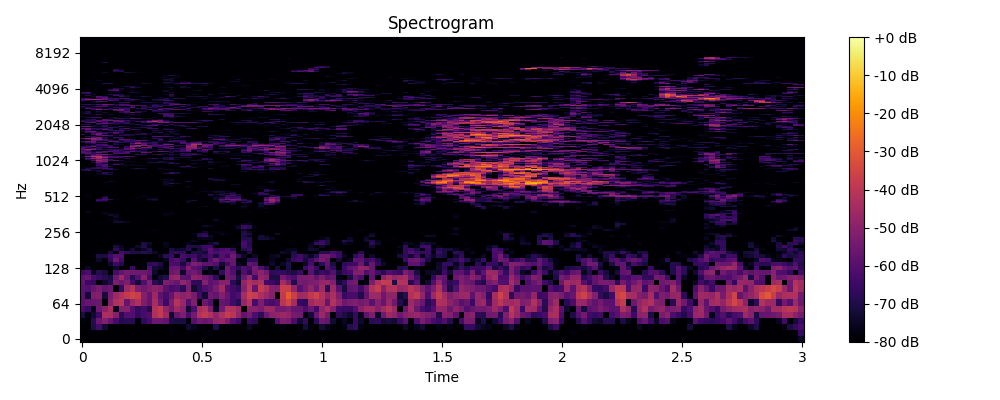

The table this chart was drawn from, first rows:
0, 1, 2, 3, 4, 5, 6, 7, 8, 9, 10, 11, 12, 13, 14, 15, 16, 17, 18, 19, 20, 21, 22, 23
-80.0, -80.0, -80.0, -80.0, -80.0, -80.0, -80.0, -80.0, -80.0, -80.0, -80.0, -80.0, -80.0, -80.0, -80.0, -80.0, -80.0, -80.0, -80.0, -80.0, -80.0, -80.0, -80.0, -80.0
-80.0, -80.0, -80.0, -80.0, -80.0, -80.0, -80.0, -80.0, -80.0, -80.0, -80.0, -80.0, -80.0, -80.0, -80.0, -80.0, -78, -80.0, -80.0, -79.05, -80.0, -80.0, -78.76, -78.4
-80.0, -80.0, -70.42, -63.53, -73.02, -80.0, -80.0, -80.0, -80.0, -79.32, -79.82, -80.0, -80.0, -80.0, -80.0, -80.0, -78.54, -80.0, -80.0, -72.88, -76.16, -79.23, -79.6, -80.0
-77.86, -80.0, -69.15, -56.53, -51.37, -57.12, -63.74, -69.93, -68.52, -68.46, -80.0, -67.48, -62.5, -56.06, -56.32, -58.06, -69.74, -71.26, -70.8, -80.0, -60.2, -54.98, -56.67, -55.28
-71.05, -78.11, -73.34, -64.46, -43.3, -43.57, -51.36, -68.45, -60.63, -61.08, -66.39, -62.67, -61.87, -43.09, -38.79, -46.22, -73.76, -57.13, -52.73, -62.25, -54.35, -41.84, -39.15, -42.42
-62.8, -66.34, -77.18, -55.05, -50.11, -43.6, -75.47, -51.53, -50.9, -60.42, -66.51, -63.73, -69.68, -41.97, -38.36, -48.82, -54.53, -45.86, -50.52, -72.59, -62.04, -44.94, -41.55, -52.61
-59.21, -57.06, -56.91, -55.95, -80.0, -51.31, -42.66, -40.74, -57.06, -46.97, -42.88, -52.45, -57.11, -44.24, -55.89, -64.91, -53.2, -41.28, -47.24, -60.46, -51.99, -80.0, -55.94, -61.19
-59.62, -73.03, -52.47, -51.19, -71.97, -53.27, -46.42, -43.12, -38.48, -35.69, -38.03, -51.18, -57.16, -46.05, -58.65, -62.7, -57.64, -47.12, -49.92, -48.02, -53.49, -64.32, -73.1, -55.07
-59.41, -61.21, -57.08, -53.65, -58.01, -55.5, -80.0, -65.89, -46.46, -41.04, -52.54, -55.1, -52.38, -49.52, -51.5, -59.11, -62.51, -61.43, -68.08, -52.94, -72.95, -67.66, -61.69, -58.48
-57.86, -65.25, -66.94, -80.0, -74.06, -69.61, -52.7, -56.41, -52.59, -63.34, -72.46, -60.87, -51.63, -68.12, -71.84, -52.53, -54.63, -57.12, -48.7, -52.38, -66.96, -68.13, -51.44, -58.91
-58.79, -56.74, -62.43, -65.82, -69, -71.22, -55.15, -46.39, -56.04, -69.05, -60.19, -50.32, -62.1, -78.38, -72.41, -69.35, -49.07, -46.98, -58.54, -59.48, -49.66, -50.74, -54.71, -58.69
-64.73, -61.89, -75.03, -69.33, -72.09, -80.0, -62.93, -57.5, -53.78, -55.07, -55.14, -55.69, -58.38, -74.02, -80.0, -80.0, -55.54, -53.76, -74.41, -56.86, -54.28, -58.22, -80.0, -76.06
-80.0, -75.02, -80.0, -80.0, -80.0, -80.0, -73.89, -80.0, -79.6, -64.55, -79.08, -80.0, -61.27, -72.65, -74.63, -77.32, -57.7, -56.41, -63.39, -51.91, -59.92, -61.34, -70.01, -77.22
-80.0, -80.0, -80.0, -80.0, -80.0, -74.22, -64.52, -70.21, -80.0, -80.0, -80.0, -78.41, -67.64, -65.94, -70.71, -80.0, -62.02, -62.88, -72, -60.18, -52.35, -53.77, -58.57, -58.37
-80.0, -80.0, -80.0, -73.79, -80.0, -67.36, -55.87, -63.77, -80.0, -80.0, -80.0, -78.92, -80.0, -80.0, -80.0, -75.35, -62.57, -60.1, -64.75, -76.67, -60.25, -70.2, -74.65, -61.3
-80.0, -80.0, -77.86, -70.77, -70.85, -64.54, -59.82, -61.09, -79.7, -80.0, -80.0, -80.0, -80.0, -80.0, -75.87, -67.64, -65.6, -77.72, -62.98, -65.67, -64.61, -71.09, -66.26, -62.79
-80.0, -80.0, -80.0, -78.67, -80.0, -71.4, -80.0, -62.76, -66.92, -69.92, -70.79, -69.17, -70.56, -74.45, -79.91, -80.0, -68.19, -66.45, -66.95, -80.0, -70.86, -70.5, -72.68, -60.07
-80.0, -80.0, -80.0, -80.0, -80.0, -79.24, -67.37, -73.47, -80.0, -72.97, -79.6, -73.89, -71.09, -80.0, -80.0, -80.0, -71.25, -73.95, -73.02, -67.87, -80.0, -72.33, -66.61, -59.73
-80.0, -80.0, -80.0, -80.0, -80.0, -80.0, -71.9, -75.61, -80.0, -80.0, -73.96, -69.83, -77.43, -80.0, -80.0, -76.37, -80.0, -80.0, -80.0, -69.83, -70.52, -70.05, -64.59, -64.66
-80.0, -80.0, -80.0, -80.0, -80.0, -80.0, -78.04, -80.0, -80.0, -80.0, -80.0, -71.17, -74.35, -80.0, -80.0, -75.91, -80.0, -80.0, -80.0, -75.99, -80.0, -80.0, -80.0, -73.66
-80.0, -80.0, -80.0, -80.0, -80.0, -80.0, -80.0, -80.0, -80.0, -80.0, -80.0, -80.0, -80.0, -80.0, -80.0, -80.0, -80.0, -80.0, -80.0, -80.0, -75.47, -80.0, -80.0, -79.63
-80.0, -80.0, -80.0, -80.0, -80.0, -80.0, -80.0, -80.0, -80.0, -80.0, -80.0, -80.0, -80.0, -80.0, -80.0, -80.0, -80.0, -80.0, -80.0, -80.0, -80.0, -76.44, -75.7, -76.17
-80.0, -80.0, -80.0, -80.0, -80.0, -80.0, -80.0, -80.0, -80.0, -80.0, -80.0, -80.0, -80.0, -80.0, -80.0, -78.74, -80.0, -80.0, -80.0, -80.0, -80.0, -68.77, -65.02, -73.91
-80.0, -80.0, -80.0, -80.0, -80.0, -78.6, -80.0, -80.0, -80.0, -80.0, -80.0, -80.0, -80.0, -80.0, -80.0, -80.0, -80.0, -80.0, -80.0, -80.0, -77.01, -70.47, -68.46, -80.0
-80.0, -80.0, -80.0, -80.0, -80.0, -80.0, -80.0, -80.0, -80.0, -80.0, -80.0, -80.0, -80.0, -80.0, -80.0, -80.0, -80.0, -80.0, -80.0, -80.0, -80.0, -80.0, -73.53, -79.09
-80.0, -80.0, -80.0, -80.0, -80.0, -80.0, -80.0, -80.0, -80.0, -80.0, -80.0, -80.0, -80.0, -77.54, -80.0, -80.0, -80.0, -80.0, -80.0, -80.0, -80.0, -80.0, -79.73, -80.0
-80.0, -80.0, -80.0, -80.0, -80.0, -80.0, -80.0, -80.0, -80.0, -80.0, -80.0, -80.0, -80.0, -80.0, -80.0, -80.0, -80.0, -80.0, -80.0, -80.0, -80.0, -80.0, -79.05, -80.0
-80.0, -80.0, -80.0, -80.0, -80.0, -80.0, -80.0, -80.0, -80.0, -80.0, -80.0, -80.0, -80.0, -80.0, -80.0, -80.0, -80.0, -80.0, -80.0, -80.0, -80.0, -80.0, -74.31, -76.35
-80.0, -80.0, -80.0, -80.0, -80.0, -80.0, -80.0, -80.0, -80.0, -80.0, -80.0, -80.0, -80.0, -80.0, -80.0, -80.0, -80.0, -80.0, -80.0, -80.0, -80.0, -80.0, -80.0, -80.0
-80.0, -80.0, -80.0, -80.0, -80.0, -78.44, -72.56, -73.36, -75.83, -79.57, -80.0, -80.0, -80.0, -80.0, -80.0, -80.0, -80.0, -80.0, -80.0, -80.0, -80.0, -80.0, -80.0, -80.0
-80.0, -80.0, -80.0, -79.85, -80.0, -77.57, -75.94, -80.0, -80.0, -80.0, -80.0, -80.0, -80.0, -80.0, -80.0, -79.83, -80.0, -80.0, -80.0, -80.0, -80.0, -77.66, -80.0, -80.0
-80.0, -80.0, -80.0, -80.0, -80.0, -80.0, -80.0, -80.0, -80.0, -80.0, -80.0, -80.0, -80.0, -80.0, -80.0, -80.0, -80.0, -80.0, -80.0, -80.0, -80.0, -80.0, -79.78, -80.0
-80.0, -80.0, -80.0, -80.0, -80.0, -80.0, -74.32, -79.15, -80.0, -80.0, -80.0, -80.0, -80.0, -80.0, -80.0, -80.0, -80.0, -80.0, -80.0, -80.0, -80.0, -80.0, -80.0, -80.0
-80.0, -80.0, -80.0, -80.0, -80.0, -73.14, -75.11, -80.0, -80.0, -80.0, -80.0, -80.0, -80.0, -80.0, -80.0, -77.15, -79.47, -80.0, -80.0, -80.0, -80.0, -80.0, -80.0, -80.0
-79.79, -78.47, -80.0, -80.0, -74.44, -79.31, -80.0, -80.0, -80.0, -80.0, -80.0, -80.0, -80.0, -80.0, -80.0, -76.45, -75.57, -80.0, -80.0, -80.0, -80.0, -80.0, -80.0, -80.0
-80.0, -75.96, -80.0, -80.0, -79.05, -80.0, -80.0, -80.0, -80.0, -80.0, -80.0, -80.0, -80.0, -80.0, -80.0, -80.0, -79.13, -80.0, -80.0, -80.0, -80.0, -80.0, -80.0, -80.0
-80.0, -80.0, -80.0, -80.0, -80.0, -80.0, -80.0, -80.0, -80.0, -80.0, -80.0, -80.0, -80.0, -80.0, -80.0, -80.0, -80.0, -80.0, -80.0, -80.0, -80.0, -80.0, -80.0, -80.0
-80.0, -80.0, -80.0, -80.0, -80.0, -80.0, -80.0, -80.0, -80.0, -80.0, -80.0, -80.0, -80.0, -80.0, -80.0, -80.0, -80.0, -80.0, -80.0, -80.0, -80.0, -80.0, -80.0, -80.0
-80.0, -80.0, -80.0, -80.0, -80.0, -80.0, -80.0, -80.0, -80.0, -80.0, -80.0, -80.0, -80.0, -80.0, -80.0, -80.0, -80.0, -80.0, -80.0, -80.0, -80.0, -78.43, -80.0, -80.0
-80.0, -80.0, -80.0, -80.0, -80.0, -80.0, -80.0, -80.0, -80.0, -80.0, -80.0, -80.0, -80.0, -80.0, -80.0, -80.0, -80.0, -80.0, -80.0, -80.0, -80.0, -79.8, -75.31, -80.0
-80.0, -80.0, -80.0, -80.0, -80.0, -80.0, -80.0, -80.0, -80.0, -80.0, -80.0, -80.0, -80.0, -80.0, -80.0, -80.0, -80.0, -80.0, -80.0, -80.0, -80.0, -80.0, -80.0, -80.0
-80.0, -80.0, -80.0, -80.0, -80.0, -80.0, -80.0, -80.0, -80.0, -80.0, -80.0, -80.0, -80.0, -80.0, -80.0, -80.0, -80.0, -80.0, -80.0, -80.0, -80.0, -80.0, -80.0, -80.0
-80.0, -80.0, -80.0, -80.0, -80.0, -76.41, -80.0, -80.0, -80.0, -80.0, -80.0, -80.0, -80.0, -80.0, -80.0, -80.0, -80.0, -80.0, -79.58, -75.27, -80.0, -80.0, -80.0, -80.0
-80.0, -80.0, -79.88, -72.71, -73.74, -78.83, -80.0, -80.0, -80.0, -80.0, -80.0, -80.0, -80.0, -80.0, -80.0, -80.0, -80.0, -80.0, -80.0, -74.77, -80.0, -80.0, -80.0, -80.0
-80.0, -80.0, -80.0, -64.02, -66.53, -80.0, -80.0, -80.0, -80.0, -80.0, -80.0, -80.0, -77.06, -75.44, -80.0, -80.0, -80.0, -80.0, -80.0, -75.38, -71.96, -80.0, -80.0, -80.0
-80.0, -80.0, -80.0, -66.23, -61.63, -69.5, -78.02, -80.0, -80.0, -80.0, -80.0, -80.0, -73.13, -71.39, -80.0, -80.0, -80.0, -80.0, -80.0, -80.0, -80.0, -80.0, -80.0, -80.0
-80.0, -80.0, -80.0, -80.0, -65.92, -80.0, -80.0, -80.0, -80.0, -80.0, -77.28, -80.0, -77.44, -76.61, -80.0, -80.0, -80.0, -80.0, -80.0, -80.0, -80.0, -80.0, -80.0, -80.0
-80.0, -80.0, -80.0, -80.0, -74.37, -80.0, -80.0, -80.0, -80.0, -80.0, -80.0, -76.13, -80.0, -80.0, -80.0, -80.0, -80.0, -80.0, -80.0, -80.0, -80.0, -80.0, -80.0, -80.0
-79.03, -76.24, -80.0, -80.0, -79.51, -80.0, -79.38, -80.0, -80.0, -80.0, -80.0, -78.01, -80.0, -80.0, -80.0, -80.0, -80.0, -80.0, -80.0, -80.0, -80.0, -80.0, -78.99, -70.99
-79.12, -80.0, -80.0, -79.86, -80.0, -80.0, -78.06, -80.0, -80.0, -80.0, -80.0, -80.0, -80.0, -80.0, -80.0, -79.95, -80.0, -80.0, -80.0, -80.0, -80.0, -80.0, -80.0, -71.27
-80.0, -80.0, -80.0, -80.0, -80.0, -80.0, -80.0, -80.0, -80.0, -80.0, -80.0, -80.0, -80.0, -80.0, -80.0, -80.0, -80.0, -80.0, -80.0, -80.0, -80.0, -80.0, -80.0, -76.5
-80.0, -80.0, -80.0, -80.0, -80.0, -80.0, -80.0, -80.0, -80.0, -80.0, -80.0, -80.0, -80.0, -80.0, -80.0, -80.0, -80.0, -80.0, -80.0, -80.0, -80.0, -77.43, -80.0, -80.0
-80.0, -80.0, -80.0, -80.0, -80.0, -80.0, -80.0, -80.0, -80.0, -80.0, -80.0, -80.0, -80.0, -80.0, -80.0, -80.0, -80.0, -80.0, -80.0, -80.0, -80.0, -77.99, -75.89, -76.92
-80.0, -80.0, -80.0, -80.0, -80.0, -80.0, -80.0, -80.0, -80.0, -80.0, -80.0, -80.0, -80.0, -80.0, -80.0, -80.0, -80.0, -80.0, -80.0, -78.29, -80.0, -80.0, -80.0, -79.05
-80.0, -80.0, -80.0, -80.0, -80.0, -80.0, -80.0, -80.0, -80.0, -80.0, -80.0, -80.0, -80.0, -80.0, -80.0, -80.0, -80.0, -80.0, -80.0, -80.0, -80.0, -80.0, -80.0, -80.0
-80.0, -80.0, -80.0, -80.0, -80.0, -80.0, -80.0, -80.0, -80.0, -80.0, -80.0, -80.0, -80.0, -80.0, -80.0, -80.0, -80.0, -80.0, -80.0, -80.0, -80.0, -80.0, -76.95, -80.0
-80.0, -80.0, -80.0, -80.0, -80.0, -80.0, -80.0, -80.0, -80.0, -80.0, -80.0, -80.0, -80.0, -80.0, -80.0, -80.0, -80.0, -80.0, -80.0, -78.64, -78.36, -80.0, -80.0, -80.0
-80.0, -80.0, -80.0, -80.0, -80.0, -80.0, -80.0, -80.0, -80.0, -80.0, -80.0, -80.0, -80.0, -80.0, -80.0, -79.88, -77.27, -80.0, -80.0, -75.15, -80.0, -80.0, -80.0, -80.0
-80.0, -80.0, -80.0, -80.0, -80.0, -80.0, -80.0, -80.0, -80.0, -80.0, -80.0, -80.0, -80.0, -80.0, -80.0, -73.21, -74.14, -80.0, -80.0, -78.84, -80.0, -80.0, -80.0, -80.0
-80.0, -80.0, -80.0, -80.0, -80.0, -80.0, -80.0, -80.0, -80.0, -80.0, -80.0, -80.0, -80.0, -80.0, -80.0, -77.55, -76.13, -80.0, -80.0, -80.0, -80.0, -80.0, -80.0, -80.0
... 965 more rows
